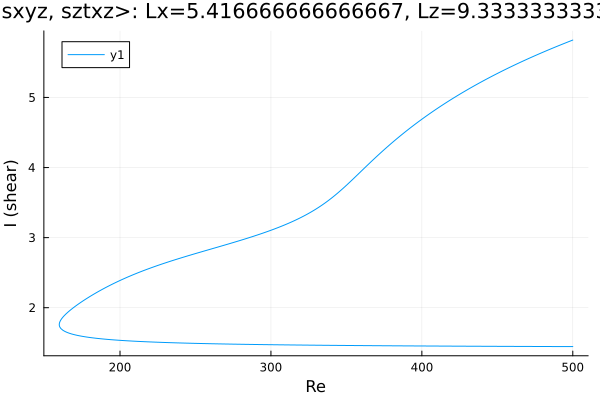

The file beside this chart, header and first rows:
Re, shear
500.0, 5.819
499.6, 5.815
498.2, 5.803
496.7, 5.791
495.3, 5.779
493.9, 5.767
492.5, 5.755
491.1, 5.743
489.7, 5.73
488.3, 5.718
486.8, 5.705
485.4, 5.693
484, 5.68
482.6, 5.667
481.2, 5.654
479.8, 5.641
478.4, 5.628
476.9, 5.615
475.5, 5.601
474.1, 5.588
472.7, 5.575
471.3, 5.561
469.9, 5.547
468.5, 5.533
467, 5.519
465.6, 5.505
464.7, 5.496
463.2, 5.481
461.8, 5.467
460.4, 5.452
459, 5.438
457.6, 5.423
456.2, 5.408
454.8, 5.393
453.3, 5.378
451.9, 5.363
450.5, 5.348
449.1, 5.332
447.7, 5.316
446.3, 5.301
444.9, 5.285
443.4, 5.269
442, 5.252
440.6, 5.236
439.2, 5.22
437.8, 5.203
436.4, 5.186
435, 5.169
433.5, 5.152
432.1, 5.135
430.7, 5.117
429.3, 5.099
427.9, 5.082
426.5, 5.064
425.1, 5.045
424.6, 5.04
423.2, 5.022
421.8, 5.003
420.4, 4.984
419, 4.965
... 497 more rows
